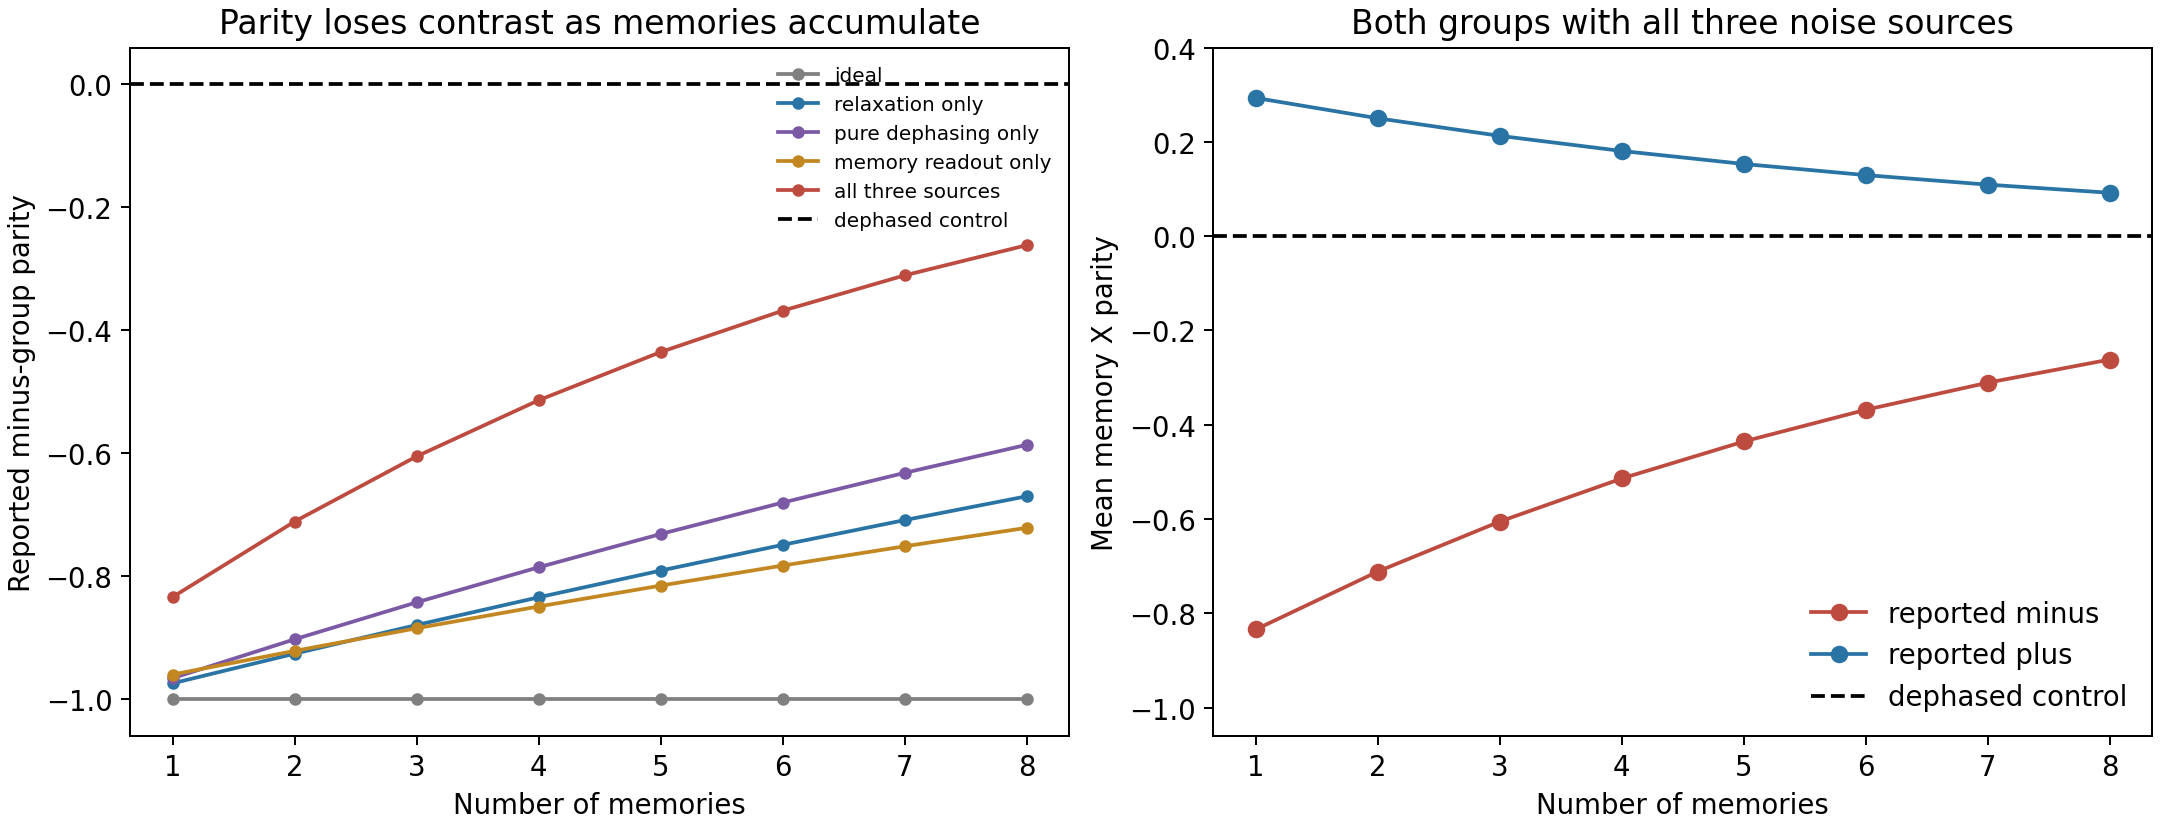

The table this chart was drawn from, first rows:
N, scenario, minus, plus, p_minus, memory_exposure_us
1, ideal, -1, 0.3333, 0.25, 5.2
1, relaxation only, -0.9743, 0.3248, 0.25, 5.2
1, pure dephasing only, -0.9659, 0.322, 0.25, 5.2
1, both memory channels, -0.9411, 0.3137, 0.25, 5.2
1, memory readout only, -0.96, 0.32, 0.25, 5.2
1, schedule readout only, -0.9231, 0.3243, 0.26, 5.2
1, all three sources, -0.834, 0.293, 0.26, 5.2
2, ideal, -1.0, 0.3333, 0.25, 15.35
2, relaxation only, -0.9261, 0.3087, 0.25, 15.35
2, pure dephasing only, -0.9027, 0.3009, 0.25, 15.35
2, both memory channels, -0.836, 0.2787, 0.25, 15.35
2, memory readout only, -0.9216, 0.3072, 0.25, 15.35
2, schedule readout only, -0.9231, 0.3243, 0.26, 15.35
2, all three sources, -0.7112, 0.2499, 0.26, 15.35
3, ideal, -1, 0.3333, 0.25, 25.69
3, relaxation only, -0.8795, 0.2932, 0.25, 25.69
3, pure dephasing only, -0.8426, 0.2809, 0.25, 25.69
3, both memory channels, -0.741, 0.247, 0.25, 25.69
3, memory readout only, -0.8847, 0.2949, 0.25, 25.69
3, schedule readout only, -0.9231, 0.3243, 0.26, 25.69
3, all three sources, -0.6052, 0.2126, 0.26, 25.69
4, ideal, -1.0, 0.3333, 0.25, 36.2
4, relaxation only, -0.8344, 0.2781, 0.25, 36.2
4, pure dephasing only, -0.7856, 0.2619, 0.25, 36.2
4, both memory channels, -0.6555, 0.2185, 0.25, 36.2
4, memory readout only, -0.8493, 0.2831, 0.25, 36.2
4, schedule readout only, -0.9231, 0.3243, 0.26, 36.2
4, all three sources, -0.5139, 0.1806, 0.26, 36.2
5, ideal, -1, 0.3333, 0.25, 46.9
5, relaxation only, -0.791, 0.2637, 0.25, 46.9
5, pure dephasing only, -0.7315, 0.2438, 0.25, 46.9
5, both memory channels, -0.5786, 0.1929, 0.25, 46.9
5, memory readout only, -0.8154, 0.2718, 0.25, 46.9
5, schedule readout only, -0.9231, 0.3243, 0.26, 46.9
5, all three sources, -0.4355, 0.153, 0.26, 46.9
6, ideal, -1.0, 0.3333, 0.25, 57.77
6, relaxation only, -0.7491, 0.2497, 0.25, 57.77
6, pure dephasing only, -0.6803, 0.2268, 0.25, 57.77
6, both memory channels, -0.5097, 0.1699, 0.25, 57.77
6, memory readout only, -0.7828, 0.2609, 0.25, 57.77
6, schedule readout only, -0.9231, 0.3243, 0.26, 57.77
6, all three sources, -0.3682, 0.1294, 0.26, 57.77
7, ideal, -1, 0.3333, 0.25, 68.83
7, relaxation only, -0.7088, 0.2363, 0.25, 68.83
7, pure dephasing only, -0.632, 0.2107, 0.25, 68.83
7, both memory channels, -0.448, 0.1493, 0.25, 68.83
7, memory readout only, -0.7514, 0.2505, 0.25, 68.83
7, schedule readout only, -0.9231, 0.3243, 0.26, 68.83
7, all three sources, -0.3107, 0.1092, 0.26, 68.83
8, ideal, -1, 0.3333, 0.25, 80.06
8, relaxation only, -0.6701, 0.2234, 0.25, 80.06
8, pure dephasing only, -0.5864, 0.1955, 0.25, 80.06
8, both memory channels, -0.393, 0.131, 0.25, 80.06
8, memory readout only, -0.7214, 0.2405, 0.25, 80.06
8, schedule readout only, -0.9231, 0.3243, 0.26, 80.06
8, all three sources, -0.2617, 0.09194, 0.26, 80.06
